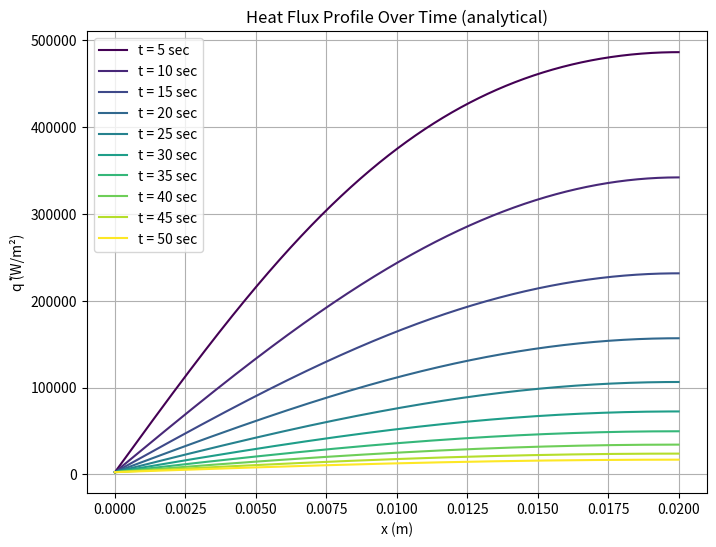

This figure's Python source:
import numpy as np
import matplotlib.pyplot as plt
from scipy.optimize import fsolve
from scipy.integrate import quad

alpha = 1.282051e-5 
k = 50 
rho = 7800  
c_p = 500  
a = 0.02  
T_inf = 50  
Ti = 200 
h = 100 
N = 50  # Number of terms in the series
x = np.linspace(0, a, 1000)  
time_intervals = np.linspace(5, 50, 10) 

def lambda_eq(lambda_n):
    return np.tan(lambda_n * a) - (lambda_n * k / h)

lambda_n = np.array([fsolve(lambda_eq, (n * np.pi) / (2 * a))[0] for n in range(1, N + 1)])

plt.figure(figsize=(8, 6))
colors = plt.cm.viridis(np.linspace(0, 1, len(time_intervals)))

for j, t in enumerate(time_intervals):
    q_dot = k * T_inf * np.ones_like(x) 
    for n in range(N):
        coeff, _ = quad(lambda x: (Ti - T_inf) * np.sin(lambda_n[n] * x), 0, a)
        coeff *= 2 / a
        term = -k * coeff * lambda_n[n] * np.exp(-(lambda_n[n] ** 2) * alpha * t) * np.sin(lambda_n[n] * x)
        q_dot -= term

    plt.plot(x, q_dot, color=colors[j], linewidth=1.5, label=f't = {t:.0f} sec')

plt.xlabel('x (m)')
plt.ylabel('q̇ (W/m²)')
plt.title('Heat Flux Profile Over Time (analytical)')
plt.legend()
plt.grid()
plt.show()
